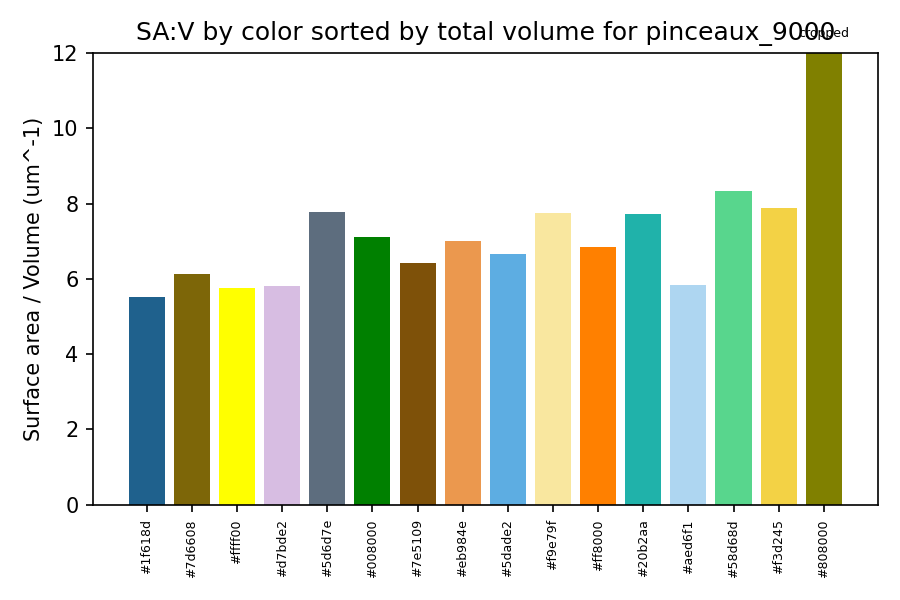

Values plotted in this chart, from the file beside it:
color_hex, total_volume_um3, total_area_um2, surface_area_to_volume_um_inv
#1f618d, 40.45, 223.1, 5.517
#7d6608, 17.93, 110, 6.133
#ffff00, 12.89, 74.26, 5.761
#d7bde2, 12.2, 70.96, 5.815
#5d6d7e, 11, 85.51, 7.774
#008000, 10.51, 74.81, 7.121
#7e5109, 9.011, 57.85, 6.42
#eb984e, 7.899, 55.36, 7.009
#5dade2, 7.759, 51.65, 6.656
#f9e79f, 6.572, 50.95, 7.752
#ff8000, 3.573, 24.49, 6.854
#20b2aa, 3.286, 25.35, 7.715
#aed6f1, 2.433, 14.19, 5.833
#58d68d, 1.848, 15.39, 8.325
#f3d245, 1.249, 9.837, 7.874
#808000, 0.000238, 0.02583, 108.5
